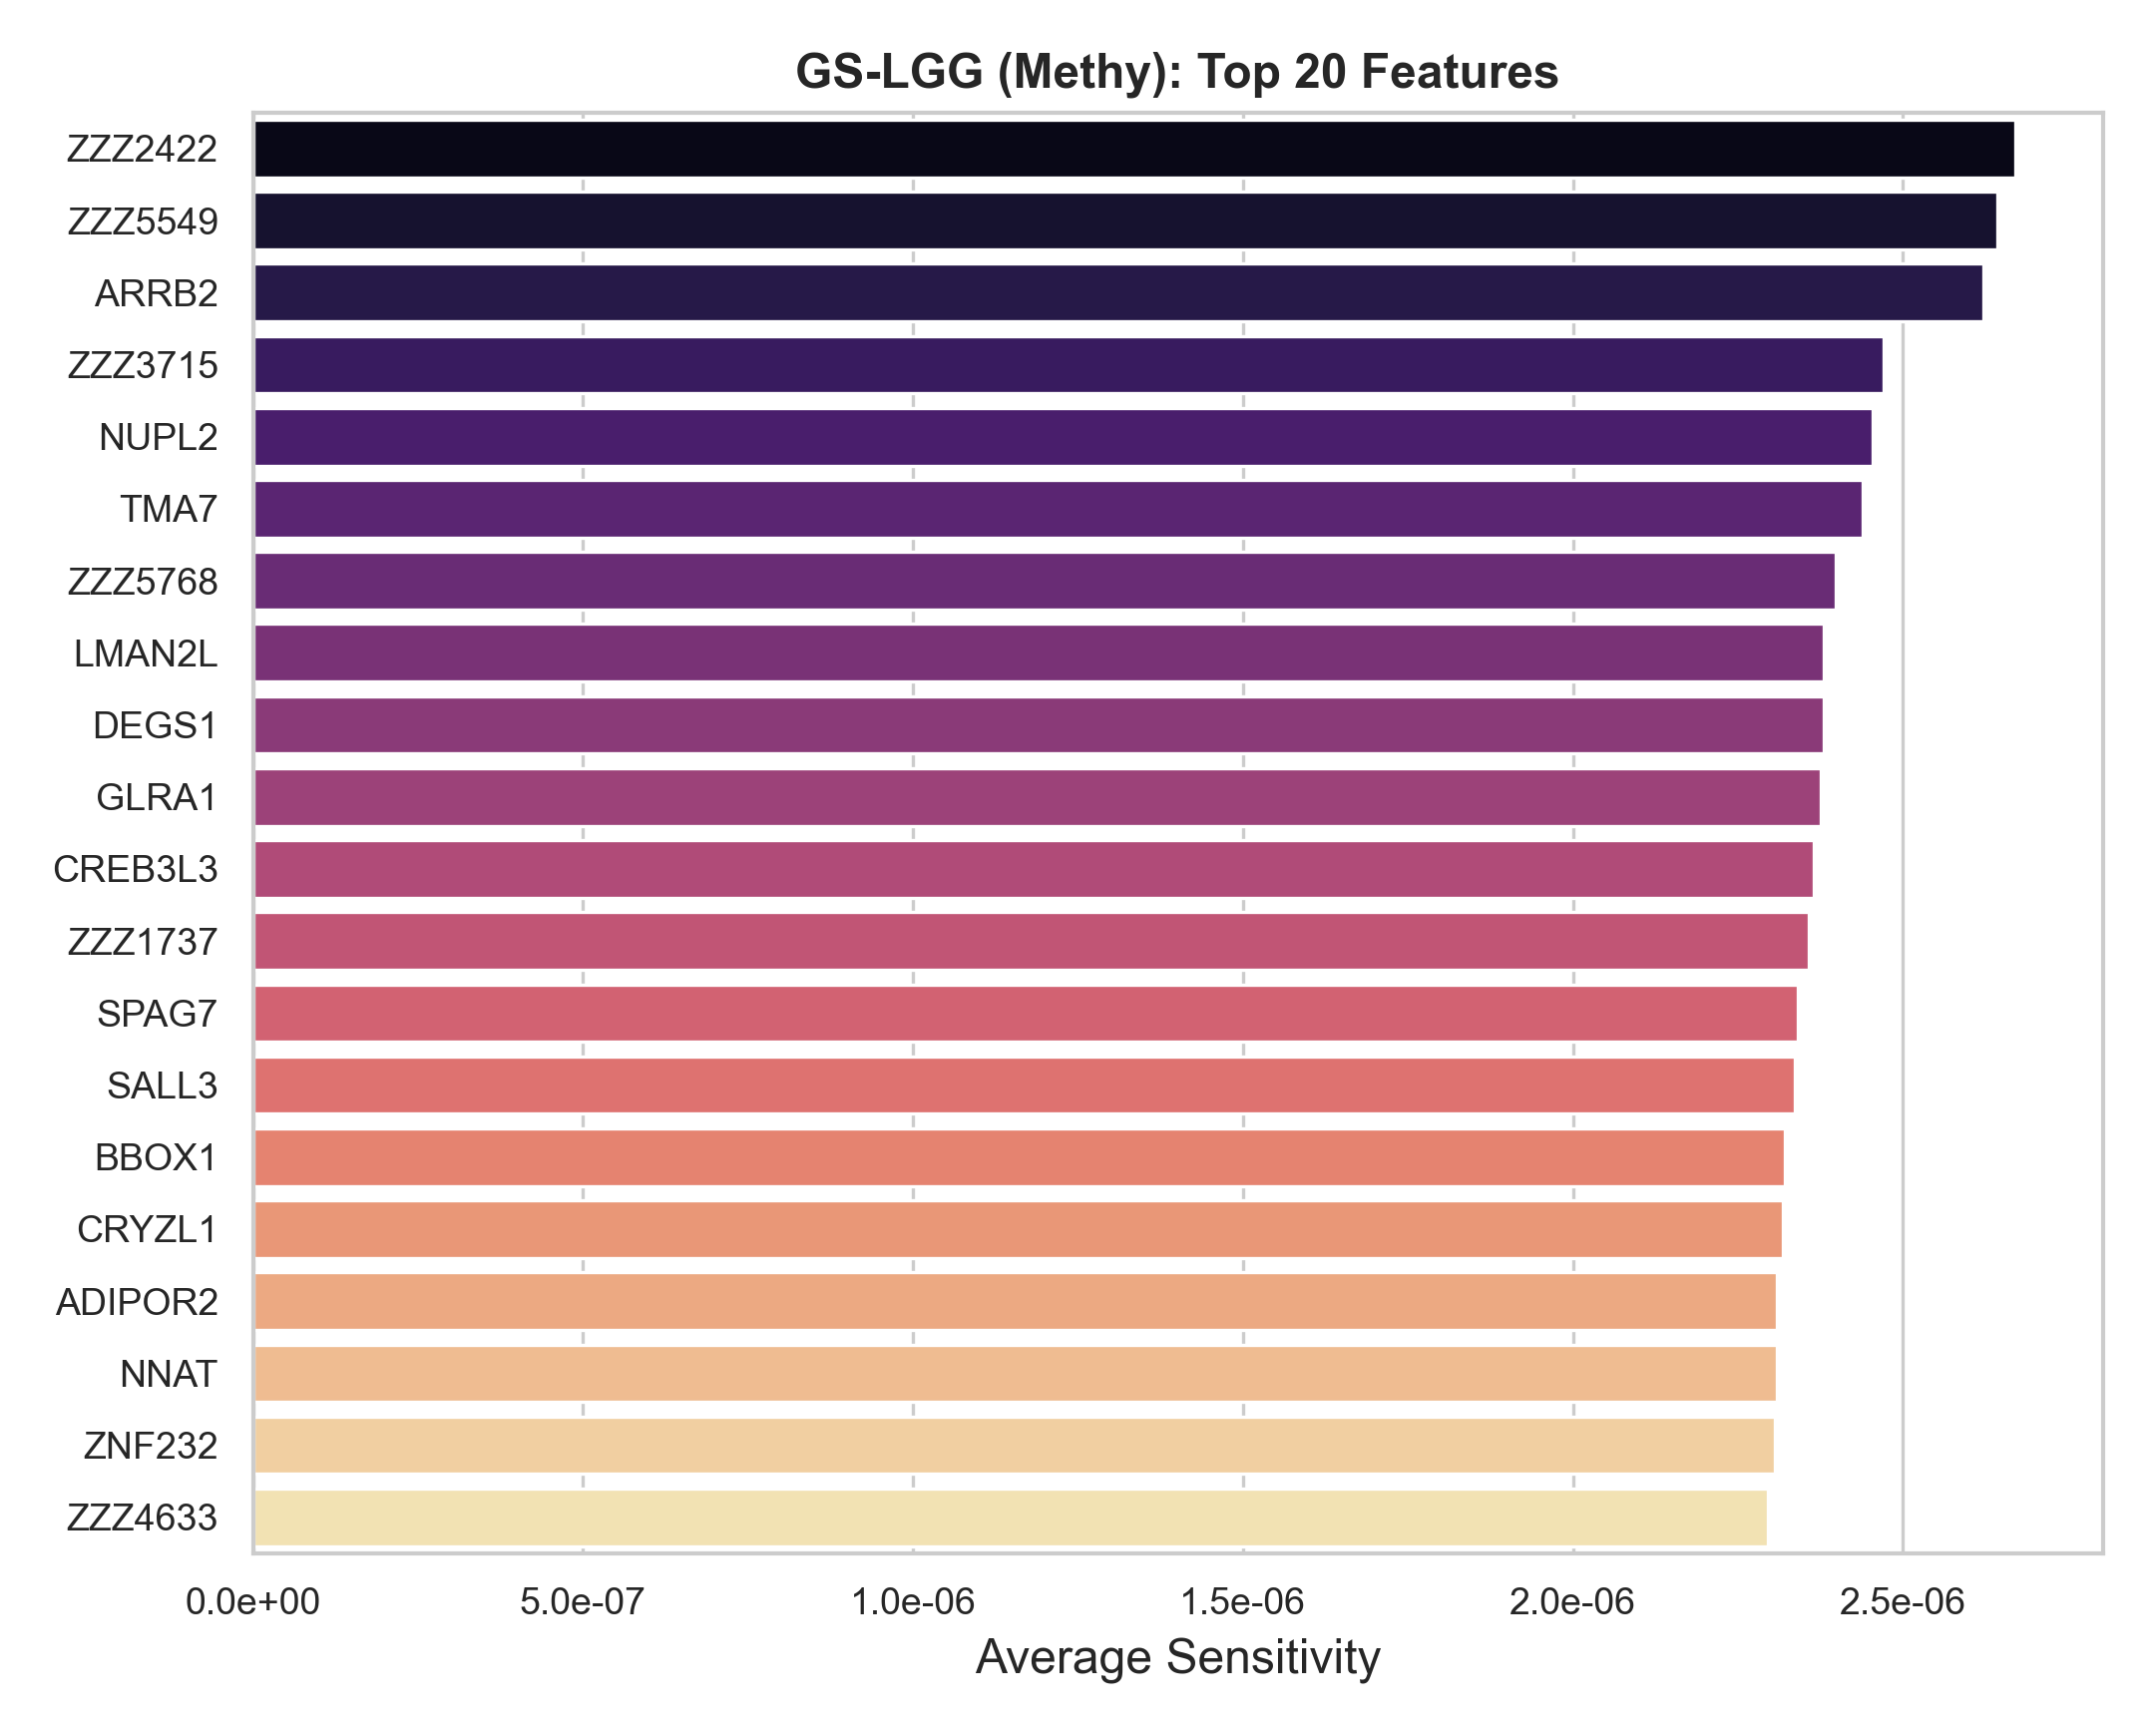

The file beside this chart, header and first rows:
Feature_Name, Feature_Index, Avg_Sensitivity
ZZZ2422, 2782, 2.67011e-06
ZZZ5549, 1808, 2.6437265e-06
ARRB2, 3981, 2.622633e-06
ZZZ3715, 662, 2.4714407e-06
NUPL2, 22, 2.4544734e-06
TMA7, 2350, 2.4397987e-06
ZZZ5768, 1690, 2.3977045e-06
LMAN2L, 15, 2.3804637e-06
DEGS1, 4656, 2.3794246e-06
GLRA1, 1886, 2.374967e-06
CREB3L3, 959, 2.3642529e-06
ZZZ1737, 195, 2.3578825e-06
SPAG7, 231, 2.3403763e-06
SALL3, 406, 2.3365437e-06
BBOX1, 2431, 2.3217158e-06
CRYZL1, 3030, 2.3176697e-06
ADIPOR2, 3496, 2.3085188e-06
NNAT, 4428, 2.3084608e-06
ZNF232, 818, 2.3061143e-06
ZZZ4633, 3672, 2.2953227e-06
